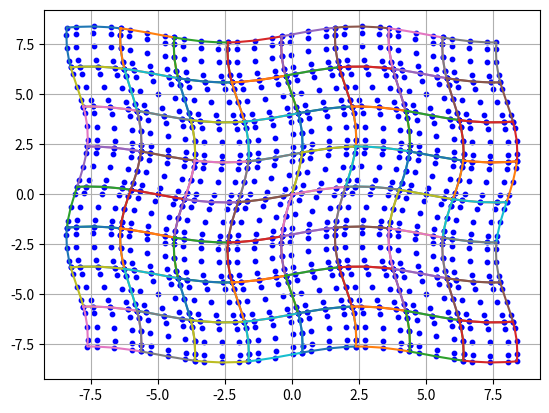

Generate this figure with matplotlib:
"""
This Python program will generate a perturbed
grid with gauss lobatto legendre points. It will need as parameters
the minimum and maximum x and y values (for 3D z is needed) and it 
will need the number of grid points to use (for GLL nodes, the 
grid points and solution points coincide with each other)
"""


import numpy
import matplotlib.pyplot as plt
import math

#give the number of elements in each coordinate direction
CONST_DIMENSION = 8

#This gives the order p of the solution approximation. If p =2,
# then 3 solution points are needed in each coordinate direction
CONST_P = 4

#The dimensions of the rectangular grid that will be deformed by adding
# the sinusoidal deformation

CONST_xMin = -8.0
CONST_xMax = 8.0
CONST_yMin = -8.0
CONST_yMax = 8.0

CONST_dx = (CONST_xMax-CONST_xMin)/(CONST_DIMENSION)
CONST_dy = (CONST_yMax - CONST_yMin)/(CONST_DIMENSION)

CONST_MESHFILENAME = "8x8_P1Riemann_4.msh"
CONST_MESHFILENAMEPERIODIC = "8x8_P4SinePeriodic_4.msh"
CONST_SOLUTIONPTFILENAME = "8x8_P4Sine_4SolPts.msh"

CONST_GaussQuadratureRootsAndCoefficients = {2: [[0.5773502692, -0.5773502692], [1.0, 1.0]],
    3: [[0.7745966692, 0.0000000000, -0.7745966692],
        [0.5555555556, 0.8888888889, 0.5555555556]],
    4: [[0.8611363116, 0.3399810436, -0.3399810436, -0.8611363116],
            [0.3478548451, 0.6521451549, 0.6521451549, 0.3478548451]]}

CONST_GaussLobattoRootsAndCoefficients = {
    2: [[-1,1],[0,0]],
    3: [[-1., 0, 1.], [0.3333333333333333333333, 1.333333333333333333333, 0.3333333333333333333333]],
    4: [[-1, -0.4472135954999579392818, 0.4472135954999579392818, 1],
        [0.1666666666666666666667, 0.833333333333333333333, 0.833333333333333333333, 0.1666666666666666666667]],
    5: [[-1., -0.654654, 0.0, 0.654654, 1.0],[0,0,0,0,0]]
    }

#This class holds the information for a grid point.
class GridPoint(object):
    def __init__(self,x,y):
        self.x = x
        self.y = y
    

    # The getters
    def getX(self):
        return self.x
    def getY(self):
        return self.y

    #The setters
    def setX(self,x):
        self.x = x

    def setY(self,y):
        self.y = y


#This is the data structure for holding all the information about an element.
#It will take as input a vertex which gives the vertices of the element. These vertices
# will then scale the parent element GLL nodes to this physical element.
class element(object):
    def __init__(self, VerticesPointsMatrix):
        # The size of the vertices points matrix is 2x2
        self.VerticesPointsMatrix = VerticesPointsMatrix
        
        #create a grid point matrix and list that will hold all the grid points
        # objects for the given element
        self.gridPointList= []
        
        # make the 2d matrix array
        self.gridPointMatrix = []
        for i in range(CONST_P + 1):
            rowArray = []
            for j in range(CONST_P + 1):
                rowArray.append(None)
            self.gridPointMatrix.append(rowArray)
    
        # The grid point matrix will hold the points in the following form:
        # TopLeft, TopRight
        # BotLeft, BotRight
        self.createGridPoints()
        self.partitionNumber = None
        self.ConnectivityString = ""
        
        #This array will hold the array of grid points for the Node array
        # for the element. So, just like in the FR code, NodeArray[0]
        # will be the same as Triangle -> Node[0]. The ordering has the be consistent
        # with the C FR code
        self.NodeArray = []
            
        self.setNodeArray()

    # the method for creating the grid points for the element based
    # on the required order of the solution polynomial
    def createGridPoints(self):
        #create a 2D tensor product of the 1D GLL points
            #print "create grid point"
        for i in range(CONST_P+1):
            for j in range(CONST_P+1):
                xi = CONST_GaussLobattoRootsAndCoefficients[CONST_P+1][0][i]
                eta = CONST_GaussLobattoRootsAndCoefficients[CONST_P+1][0][j]
                
                (x,y) = self.mapParentToPhysicalRectangular(xi,eta)
                GridPointObject = GridPoint(x,y)
                self.gridPointList.append(GridPointObject)
                self.gridPointMatrix[CONST_P-j][i] = GridPointObject
                """
                print "     i: " + str(CONST_P-j)
                print "     j: " + str(i)
                print "     x: " + str(x)
                print "     y: " + str(y)
                """

    # This method is for mapping from the parent element
    # to a rectangular physical element.
    def mapParentToPhysicalRectangular(self,xi,eta):
        xMinPhysical = self.VerticesPointsMatrix[1][0][0]
        yMinPhysical = self.VerticesPointsMatrix[1][0][1]
        
        #print "xMinPhys: " + str(xMinPhysical)
        #print "yMinPhys: " + str(yMinPhysical)
        
        xMaxPhysical = self.VerticesPointsMatrix[0][1][0]
        yMaxPhysical = self.VerticesPointsMatrix[0][1][1]
        
        #print "xMaxPhys: " + str(xMaxPhysical)
        #print "yMaxPhys: " + str(yMaxPhysical)
        
        deltaxPhysical = xMaxPhysical - xMinPhysical
        deltayPhysical = yMaxPhysical - yMinPhysical
        
        xFactor = (xi-(-1.))/2.
        yFactor = (eta-(-1.))/2.
        
        x = xMinPhysical + (deltaxPhysical)*(xFactor)
        y = yMinPhysical + (deltayPhysical)*(yFactor)
        
        return (x,y)

    # The method that is in charge of placing the node points
    # in the correct order. For now, the ordering will be to
    # place the grid points from bottom right and ccw.
    def setNodeArray(self):
        elementObjectMatrix = self.gridPointMatrix
        
        GPBotRight = elementObjectMatrix[CONST_P][CONST_P]
        GPTopRight = elementObjectMatrix[0][CONST_P]
        GPTopLeft = elementObjectMatrix[0][0]
        GPBotLeft = elementObjectMatrix[CONST_P][0]
        
        #load the objects into the NArray
        self.NodeArray.append(GPBotRight)
        self.NodeArray.append(GPTopRight)
        self.NodeArray.append(GPTopLeft)
        self.NodeArray.append(GPBotLeft)
    

    #the setters
    def setPartitionNumber(self,a):
        self.partitionNumber = a
    
    def setConnectivityString(self,s):
        self.ConnectivityString = s
    
        #given the two corner node values, return the
        #index of the face based on the position of the nodes
        #in the node array. The parameters are nodes (grid points)
    def getFaceIndex(self, node1, node2):
        
        """
            f=1
        n2 ---- n1
      f=2 |    | f=0
        n3 ---- n0
            f=3
        """
        
        faceIndex = -1
        
        #search through the node array. Break when the first match is found
        # with one of the nodes
        index1 = getIndexNode(node1, self.NodeArray)
        index2 = getIndexNode(node2, self.NodeArray)
        
        index1 = self.NodeArray.index(node1)
        index2 = self.NodeArray.index(node2)
        
        if (index1 <= index2):
            faceIndex = index1
        else:
            faceIndex = index2

        #because the nodes loop, add a condition that if the two points
        # are the last and first of the array, then faceIndex shouldn't be 0,
        # it should be the index of the last point of the array
        
        if((index1 == 0 and index2 == (len(self.NodeArray)-1)) or \
           (index2 == 0 and index1 == (len(self.NodeArray)-1))):
            faceIndex = len(self.NodeArray)-1

        return faceIndex



    #the getters
    def getNodeArray(self):
        return self.NodeArray
    
    def getConnectivityString(self):
        return self.ConnectivityString
    
    def getPartitionNumber(self):
        return self.partitionNumber
    
    def getGridPoints(self):
        return self.gridPointList
    
    def getGridPointsMatrix(self):
        return self.gridPointMatrix
    
        # the x,y coordinates of what makes up the other boundary line
    def getOuterLineVectors(self):
        xVector = []
        yVector = []
        
        #start from the top left and go down
        
            #left edge
        for i in range(CONST_P + 1):
            GridPointObject = self.gridPointMatrix[i][0]
            xVector.append(GridPointObject.getX())
            yVector.append(GridPointObject.getY())
        
            # bottom edge
        for i in range(CONST_P+1):
            GridPointObject = self.gridPointMatrix[CONST_P][i]
            xVector.append(GridPointObject.getX())
            yVector.append(GridPointObject.getY())
        
            # right edge
        for i in range(CONST_P+1):
            GridPointObject = self.gridPointMatrix[CONST_P-i][CONST_P]
            xVector.append(GridPointObject.getX())
            yVector.append(GridPointObject.getY())
        
            # top edge
        for i in range(CONST_P+1):
            GridPointObject = self.gridPointMatrix[0][CONST_P-i]
            xVector.append(GridPointObject.getX())
            yVector.append(GridPointObject.getY())

        return (xVector,yVector)




#Takes as input the physical element matrix and plotx all the
# elements
def plotElements(PhysicalElementMatrix):
    xVector = []
    yVector = []
    for i in range(CONST_DIMENSION):
        for j in range(CONST_DIMENSION):
            elementObject = PhysicalElementMatrix[i][j]
            #print " "
            #print "partition: " + str(elementObject.getPartitionNumber())
            #print "xc: " + str(elementObject.getGridPointsMatrix()[CONST_P/2][CONST_P/2].getX())
            #print "yc: " + str(elementObject.getGridPointsMatrix()[CONST_P/2][CONST_P/2].getY())
            for gridPointObject in elementObject.gridPointList:
                xVector.append(gridPointObject.getX())
                yVector.append(gridPointObject.getY())

    plt.scatter(xVector,yVector,s=10,c='b')
    plt.grid()
    # create the lines around all the elements
    for i in range(CONST_DIMENSION):
        for j in range(CONST_DIMENSION):
            elementObject = PhysicalElementMatrix[i][j]
            xVector,yVector = elementObject.getOuterLineVectors()
            plt.plot(xVector,yVector)

    plt.show(block=True)



#The sinusoidal perturbation function that is used to perturb to
# deform the rectangular mesh. It has as parameters a  and da, which
# is the variable and the grids seperation in that direction. On top of
# this are the parameters n, A and Lo

CONST_n = 2.
CONST_A = 0.2
CONST_Lo = 10.
def sinPertrubFunction(a, da):
    return CONST_A*da*math.sin((CONST_n/CONST_Lo)*3.1415926*a)

#the method used for perturbing the grid.
def perturbGrid(PhysicalElementMatrix):
    # for every element, perturb only the x coordinate using the
    # formula from equation (45-47)
    
    for i in range(CONST_DIMENSION):
        for j in range(CONST_DIMENSION):
            elementObject = PhysicalElementMatrix[i][j]
            
            for gridObject in elementObject.getGridPoints():
                x = gridObject.getX()
                y = gridObject.getY()
                
                x = x + sinPertrubFunction(y,CONST_dy)
                y = y + sinPertrubFunction(x,CONST_dx)
                
                gridObject.setX(x)
                gridObject.setY(y)




# the method that is used for creating the periodic Boundary Conditions
# connections. This information will be stored in tuples (in the order in which
# they will be printed) and then stored into the file.
#for each periodic tuple, the format used to hold the data
# will be (indexA, indexB, faceA, faceB). Here, indexA and indexB
# are the index of the element in the PhysicalElementList + 1. The face
# index will be the index of the face on the element. To find this value,
# find the two nodes that make up the face of the element in question. Then
# the index of the face is found based on the placement of the node values
# in the element's node array

def LoadPeriodicBCData(PhysicalElementMatrix, PhysicalElementList, PeriodicBoundaryConditionsList):
    
    """
    A sample grid
         1
       -----
    2 |      | 4
       -----
         3
    """
    #print "Top Bot: "
    #compute the periodic connections between the bottom and top faces of mesh
    # (i.e. side 1 and 3).
    for i in range(CONST_DIMENSION):
        elementTopRow = PhysicalElementMatrix[0][i]
        elementTopRowIndex = PhysicalElementList.index(elementTopRow)
        elementBotRow = PhysicalElementMatrix[CONST_DIMENSION-1][i]
        elementBotRowIndex = PhysicalElementList.index(elementBotRow)
    
        elementTopRowGPMatrix = elementTopRow.getGridPointsMatrix()
        elementBotRowGPMatrix = elementBotRow.getGridPointsMatrix()
        
        #get the top node points for elementTopRow
        elementTopRowGP1 =elementTopRowGPMatrix[0][0]
        elementTopRowGP2 =elementTopRowGPMatrix[0][CONST_P]
    
        #get the bottom node points for elementBottomRow
        elementBotRowGP1 = elementBotRowGPMatrix[CONST_P][0]
        elementBotRowGP2 = elementBotRowGPMatrix[CONST_P][CONST_P]
    
        #get the face indeces for the two elements
        elementTopRowFaceIndex = elementTopRow.getFaceIndex(elementTopRowGP1, \
                                                            elementTopRowGP2)
        elementBotRowFaceIndex = elementBotRow.getFaceIndex(elementBotRowGP1, \
                                                            elementBotRowGP2)
                                                            
        #store the data in a tuple
        dataTuple = (elementTopRowIndex, elementBotRowIndex, \
                     elementTopRowFaceIndex, elementBotRowFaceIndex)
        
        #print dataTuple
        PeriodicBoundaryConditionsList.append(dataTuple)

    #print "Left Right: "
    #compute the periodic connections between the left and right faces of the mesh
    # (i.e. side 2 and 4).
    for i in range(CONST_DIMENSION):
        elementLeftCol = PhysicalElementMatrix[i][0]
        elementLeftColIndex = PhysicalElementList.index(elementLeftCol)
        elementRightCol = PhysicalElementMatrix[i][CONST_DIMENSION-1]
        elementRightColIndex = PhysicalElementList.index(elementRightCol)
            
        elementLeftColGPMatrix = elementLeftCol.getGridPointsMatrix()
        elementRightColGPMatrix = elementRightCol.getGridPointsMatrix()
            
        #get the Left node points for elementLeftCol
        elementLeftColGP1 =elementLeftColGPMatrix[0][0]
        elementLeftColGP2 =elementLeftColGPMatrix[CONST_P][0]
            
        #get the right node points for elementRightCol
        elementRightColGP1 = elementRightColGPMatrix[0][CONST_P]
        elementRightColGP2 = elementRightColGPMatrix[CONST_P][CONST_P]
            
        #get the face indeces for the two elements
        elementLeftColFaceIndex = elementLeftCol.getFaceIndex(elementLeftColGP1, \
                                                            elementLeftColGP2)
        elementRightColFaceIndex = elementRightCol.getFaceIndex(elementRightColGP1, \
                                                            elementRightColGP2)
                                                                
        #store the data in a tuple
        dataTuple = (elementLeftColIndex, elementRightColIndex, \
                     elementLeftColFaceIndex, elementRightColFaceIndex)

    #print dataTuple
        PeriodicBoundaryConditionsList.append(dataTuple)




# go through all the elements and all those that are on a boundary add to
# the list
def LoadBCNodePointsRiemann(PhysicalElementMatrix, BoundaryConditionNodesList):
    
    # Bottom Boundary
    for i in range(CONST_DIMENSION):
        elementObject = PhysicalElementMatrix[CONST_DIMENSION-1][i]
        GPBotLeft = elementObject.getGridPointsMatrix()[CONST_P][0]
        GPBotRight = elementObject.getGridPointsMatrix()[CONST_P][CONST_P]

        if(getIndexNode(GPBotLeft,BoundaryConditionNodesList) == -1):
            BoundaryConditionNodesList.append(GPBotLeft)
        
        if(getIndexNode(GPBotRight,BoundaryConditionNodesList) == -1):
            BoundaryConditionNodesList.append(GPBotRight)

    # Top Boundary
    for i in range(CONST_DIMENSION):
        elementObject = PhysicalElementMatrix[0][i]
        GPTopLeft = elementObject.getGridPointsMatrix()[0][0]
        GPTopRight = elementObject.getGridPointsMatrix()[0][CONST_P]
        
        if(getIndexNode(GPTopLeft,BoundaryConditionNodesList) == -1):
            BoundaryConditionNodesList.append(GPTopLeft)
        
        if(getIndexNode(GPTopRight,BoundaryConditionNodesList) == -1):
            BoundaryConditionNodesList.append(GPTopRight)

    # Left Boundary
    for i in range(CONST_DIMENSION):
        elementObject = PhysicalElementMatrix[i][0]
        GPTopLeft = elementObject.getGridPointsMatrix()[0][0]
        GPBotLeft = elementObject.getGridPointsMatrix()[CONST_P][0]
        
        if(getIndexNode(GPTopLeft,BoundaryConditionNodesList) == -1):
            BoundaryConditionNodesList.append(GPTopLeft)

        if(getIndexNode(GPBotLeft,BoundaryConditionNodesList) == -1):
            BoundaryConditionNodesList.append(GPBotLeft)

    # Right Boundary
    for i in range(CONST_DIMENSION):
        elementObject = PhysicalElementMatrix[i][CONST_DIMENSION-1]
        GPTopRight = elementObject.getGridPointsMatrix()[0][CONST_P]
        GPBotRight = elementObject.getGridPointsMatrix()[CONST_P][CONST_P]
        
        if(getIndexNode(GPTopRight,BoundaryConditionNodesList) == -1):
            BoundaryConditionNodesList.append(GPTopRight)

        if(getIndexNode(GPBotRight,BoundaryConditionNodesList) == -1):
            BoundaryConditionNodesList.append(GPBotRight)


#create a file for all the nodes in the
# right order. That is, place the nodes into the file
# with the node points being printed from bottom to up and
# from left to right go through all the elements and put into
#the node list their bottom left node (for
# the top most element of a column put in the
# top left node also)

def LoadMeshNodePoints(PhysicalElementMatrix, MeshNodePointsList):
    for c in range(CONST_DIMENSION):
        for r in range(CONST_DIMENSION-1, -1 ,-1):
            
            elementObject = PhysicalElementMatrix[r][c]
            elementGridPointMatrix = elementObject.getGridPointsMatrix()
            
            #get the grid point at the bottom left
            elementGridPointbotLeft = elementGridPointMatrix[CONST_P][0]
            
            MeshNodePointsList.append(elementGridPointbotLeft)
            
            
            # if this is the top most element in the column, also
            # add the top left element
            if (r == 0):
                MeshNodePointsList.append(elementGridPointMatrix[0][0])

        # For the last column, also add all the right nodes
    for r in range(CONST_DIMENSION-1, -1 ,-1):
        elementObject = PhysicalElementMatrix[r][CONST_DIMENSION-1]
        MeshNodePointsList.append(elementObject.getGridPointsMatrix()[CONST_P][CONST_P])
        if(r == 0):
            MeshNodePointsList.append(elementObject.getGridPointsMatrix()[0][CONST_P])


# The mesh file that will have periodic boundary conditions
def printMeshFilePERIODIC(PhysicalElementList, MeshNodePointsList, PeriodicBoundaryConditionsList):
    fileName = ""
    #fileName = str(CONST_DIMENSION) + "x" + str(CONST_DIMENSION) + "_4"+"_sine.msh"
    
    fileName = CONST_MESHFILENAMEPERIODIC
    file = open(fileName, "w")
    file.write("Number of grid points: \n")
    file.write(str(len(MeshNodePointsList)) + "\n")
    file.write("Number of QUADS: \n")
    
    file.write(str(len(PhysicalElementList)) + "\n")
    file.write("Nodes coordinates: \n")
    #print the node coordinates in the order in which they appear in the file
    for MeshNodePoint in MeshNodePointsList:
        file.write(str(MeshNodePoint.getX()) + " " + str(MeshNodePoint.getY()) + "\n")
    file.write("Connectivity QUAD: \n")

    for elementObject in PhysicalElementList:
        file.write(elementObject.getConnectivityString() + "\n")
    
    # the riemann boundary condition case
    file.write("PERIODIC " + str(len(PeriodicBoundaryConditionsList)) + "\n")
    for dataTuple in PeriodicBoundaryConditionsList:
        dataTupleString = ""
        for i in range(4):
            dataTupleString = dataTupleString + str(dataTuple[i]) + " "
        file.write(dataTupleString + "\n")

    file.close()


# print everything into the mesh file so that the mesh can
# be read by the higher order code. This mesh file uses Riemann
# boundary conditions
def printMeshFileRIEMANN(PhysicalElementList, MeshNodePointsList, BoundaryConditionNodesList):
    fileName = ""
    fileName = str(CONST_DIMENSION) + "x" + str(CONST_DIMENSION) + "_4"+"_sine.msh"

    #overriding the name of the file. Makes it easier
    # to transfer to guillimin
    fileName = CONST_MESHFILENAME
    file = open(fileName, "w")
    file.write("Number of grid points: \n")
    file.write(str(len(MeshNodePointsList)) + "\n")
    file.write("Number of QUADS: \n")
    
    file.write(str(CONST_DIMENSION**2) + "\n")
    file.write("Nodes coordinates: \n")
    #print the node coordinates in the order in which they appear in the file
    for MeshNodePoint in MeshNodePointsList:
        file.write(str(MeshNodePoint.getX()) + " " + str(MeshNodePoint.getY()) + "\n")
    file.write("Connectivity QUAD: \n")

    for elementObject in PhysicalElementList:
        file.write(elementObject.getConnectivityString() + "\n")
    
    # the riemann boundary condition case
    file.write("RIEMANN " + str(len(BoundaryConditionNodesList)) + "\n")
    for node in BoundaryConditionNodesList:
        #remember to add 1 to each index found
        file.write(str(getIndexNode(node, MeshNodePointsList) + 1) + "\n")

    file.close()


def getIndexNode(NodePoint, NodePointList):
    
    for node in NodePointList:
        if ((node.getX() == NodePoint.getX()) and (node.getY()==NodePoint.getY())):
            return NodePointList.index(node)

    return -1


# Go through each element and print all the solution points. Print
# the points for each element in the same order in which the
# connectivity file has the elements ordered. In addition, for each point, first
# print the node coordinates (for comparing points), and then print all the
# solution points in the exact order they must be loaded into the
# 1D dof array in the higher order code.
def printSolutionPoints(PhysicalElementMatrix):
    
    file = open(CONST_SOLUTIONPTFILENAME, "w")
    
    # find the number of solution points in the file so that C
    # knows to allocate an array of that size to hold all the data. Include
    # in the variable the number of sol pts per element and number of vertices
    numPoints = (CONST_DIMENSION**2)*((CONST_P+1)**2) + (CONST_DIMENSION**2)*4
    
    file.write(str(numPoints) + "\n")
    for c in range(CONST_DIMENSION):
        for r in range(CONST_DIMENSION-1, -1, -1):
            elementObject = PhysicalElementMatrix[r][c]
            elementGridPointMatrix = elementObject.getGridPointsMatrix()
            
            #first, print the 4 vertices for the element: (from bot right, ccw)
            file.write(str(elementGridPointMatrix[CONST_P][CONST_P].getX()) + " " + \
                       str(elementGridPointMatrix[CONST_P][CONST_P].getY()) + "\n")
            file.write(str(elementGridPointMatrix[0][CONST_P].getX()) + " " + \
                       str(elementGridPointMatrix[0][CONST_P].getY()) + "\n")
            file.write(str(elementGridPointMatrix[0][0].getX()) + " " + \
                       str(elementGridPointMatrix[0][0].getY())+"\n")
            file.write(str(elementGridPointMatrix[CONST_P][0].getX()) + " " + \
                       str(elementGridPointMatrix[CONST_P][0].getY())+"\n")
            
            # print the node points now :
            #The way in which the points must be printed in is by going from bottom
            # to the top from the right of the element to the left of the elem
            
            for c1 in range(CONST_P, -1, -1):
                for r1 in range(CONST_P,-1,-1):
                    GP = elementGridPointMatrix[r1][c1]
                    file.write(str(GP.getX()) + " " + str(GP.getY()) + "\n")

    file.close()




#Go through all the elements and use the already generated MeshNodePointsList
# to create the connectivity string for each element
def ComputeConnectivity(PhysicalElementMatrix, MeshNodePointsList):
    
    for i in range(CONST_DIMENSION):
        for j in range(CONST_DIMENSION):
            
            elementObject = PhysicalElementMatrix[i][j]
            
            # get the points from the Node array
            elementNodeArray = elementObject.getNodeArray()
            
            # Find the index of all the points and add 1 (the mesh file requires
            # the extra addition by 1)
            elementConnectivityString = ""
            
            for elementNode in elementNodeArray:
                index = getIndexNode(elementNode, MeshNodePointsList) + 1
                elementConnectivityString = elementConnectivityString + \
                    str(index)+ " "
            elementConnectivityString = elementConnectivityString + \
                    str(elementObject.getPartitionNumber())+ " "+ str(0)
            elementObject.setConnectivityString(elementConnectivityString)


#The main method
def main():
    # Create the vertex points for a test point
    # This matrix will be used for creating the rectangular
    # cartesian grid which will then be deformed.

    #Create the initial rectangular grid. The elements will be placed
    # into a big 2D array which will hold all the element objects. These
    # element objects will be placed starting from the bottom left and then
    # proceed to the top right.
    PhysicalElementMatrix = []
    for i in range(CONST_DIMENSION):
        rowArray = []
        for j in range(CONST_DIMENSION):
            rowArray.append(None)
        PhysicalElementMatrix.append(rowArray)


    # i is for the rows and j is for the columns
    for i in range(CONST_DIMENSION):
        for j in range(CONST_DIMENSION):
            xCenter = CONST_xMin + j*CONST_dx + (CONST_dx)/2.
            yCenter = CONST_yMin + i*CONST_dy + (CONST_dy)/2.
            
            #create a 2D array for the vertices of each element
            VerticesPointsMatrix = []
            for l in range(2):
                rowPointMatrix = []
                for m in range(2):
                    rowPointMatrix.append(None)
                VerticesPointsMatrix.append(rowPointMatrix)
    
    
            #create a physical element about the center
            xMin = xCenter - 0.5*CONST_dx
            xMax = xCenter + 0.5*CONST_dx
            yMin = yCenter - 0.5*CONST_dy
            yMax = yCenter + 0.5*CONST_dy
            
            #fill the above points, which make up the vertices of the element
            # into the verticesPointsMatrix. The points need to be placed
            # in the following format into the verticesMatrix:
            # (xMin,yMax) (xMax,yMax)
            # (xMin,yMin) (xMax,yMin)
            for r in range(2):
                for c in range(2):
                    x = xMin + c*CONST_dx
                    y = yMax - r*CONST_dy
                    
                    #create a point tuple
                    point = (x,y)
                    VerticesPointsMatrix[r][c] = point
        
        
        
            #create the element object using the newly created
            # vertices matrix
            elementObject = element(VerticesPointsMatrix)
            
            #depending on where the element object is on the grid, set its
            # MPI number for which processor will take care of it (this is split
            # among 4 processors so the MPI numbers range from 0 to 3)
            elementRow = CONST_DIMENSION -1 -i
            elementCol = j
            
            elementRowPlus1 = elementRow+1
            elementColPlus1 = elementCol+1
                #now, use which location the element is in to set its partition
                #number
                
            if((elementRowPlus1<=CONST_DIMENSION/2) and
               (elementColPlus1<=CONST_DIMENSION/2)):
                elementObject.setPartitionNumber(0)
            if((elementRowPlus1>CONST_DIMENSION/2) and
               (elementColPlus1<=CONST_DIMENSION/2)):
                elementObject.setPartitionNumber(1)
            if((elementRowPlus1>CONST_DIMENSION/2) and
               (elementColPlus1>CONST_DIMENSION/2)):
                elementObject.setPartitionNumber(2)
            if((elementRowPlus1<=CONST_DIMENSION/2) and
               (elementColPlus1>CONST_DIMENSION/2)):
               elementObject.setPartitionNumber(3)
            
            #arrange the elements into the PhysicalElementMatrix like so
            # elementTopCorner elementTopRightCorner
            # elementBottomCorner elementBottomRightCorner
            
            PhysicalElementMatrix[elementRow][elementCol] = elementObject

    perturbGrid(PhysicalElementMatrix)





    # a list of all the physical elements. This will be the order in which
    # everything will be printed into the files. Use the Physical element matrix
    # to arrange all the points into the 1D list.
    PhysicalElementList = []
    for c in range(CONST_DIMENSION):
        for r in range(CONST_DIMENSION-1, -1, -1):
            elementObject = PhysicalElementMatrix[r][c]
            PhysicalElementList.append(elementObject)


    MeshNodePointsList = []
    LoadMeshNodePoints(PhysicalElementMatrix, MeshNodePointsList)
    
        # for the Riemann boundary conditions
    BoundaryConditionNodesList = []
    LoadBCNodePointsRiemann(PhysicalElementMatrix, BoundaryConditionNodesList)
    
    
        #for the periodic boundary conditions
    PeriodicBoundaryConditionsList = []
    LoadPeriodicBCData(PhysicalElementMatrix, PhysicalElementList, \
                       PeriodicBoundaryConditionsList)



    ComputeConnectivity(PhysicalElementMatrix, MeshNodePointsList)
    #printMeshFileRIEMANN(PhysicalElementList, MeshNodePointsList, BoundaryConditionNodesList)
    printMeshFilePERIODIC(PhysicalElementList, MeshNodePointsList, PeriodicBoundaryConditionsList)
    printSolutionPoints(PhysicalElementMatrix)
    plotElements(PhysicalElementMatrix)


main()
